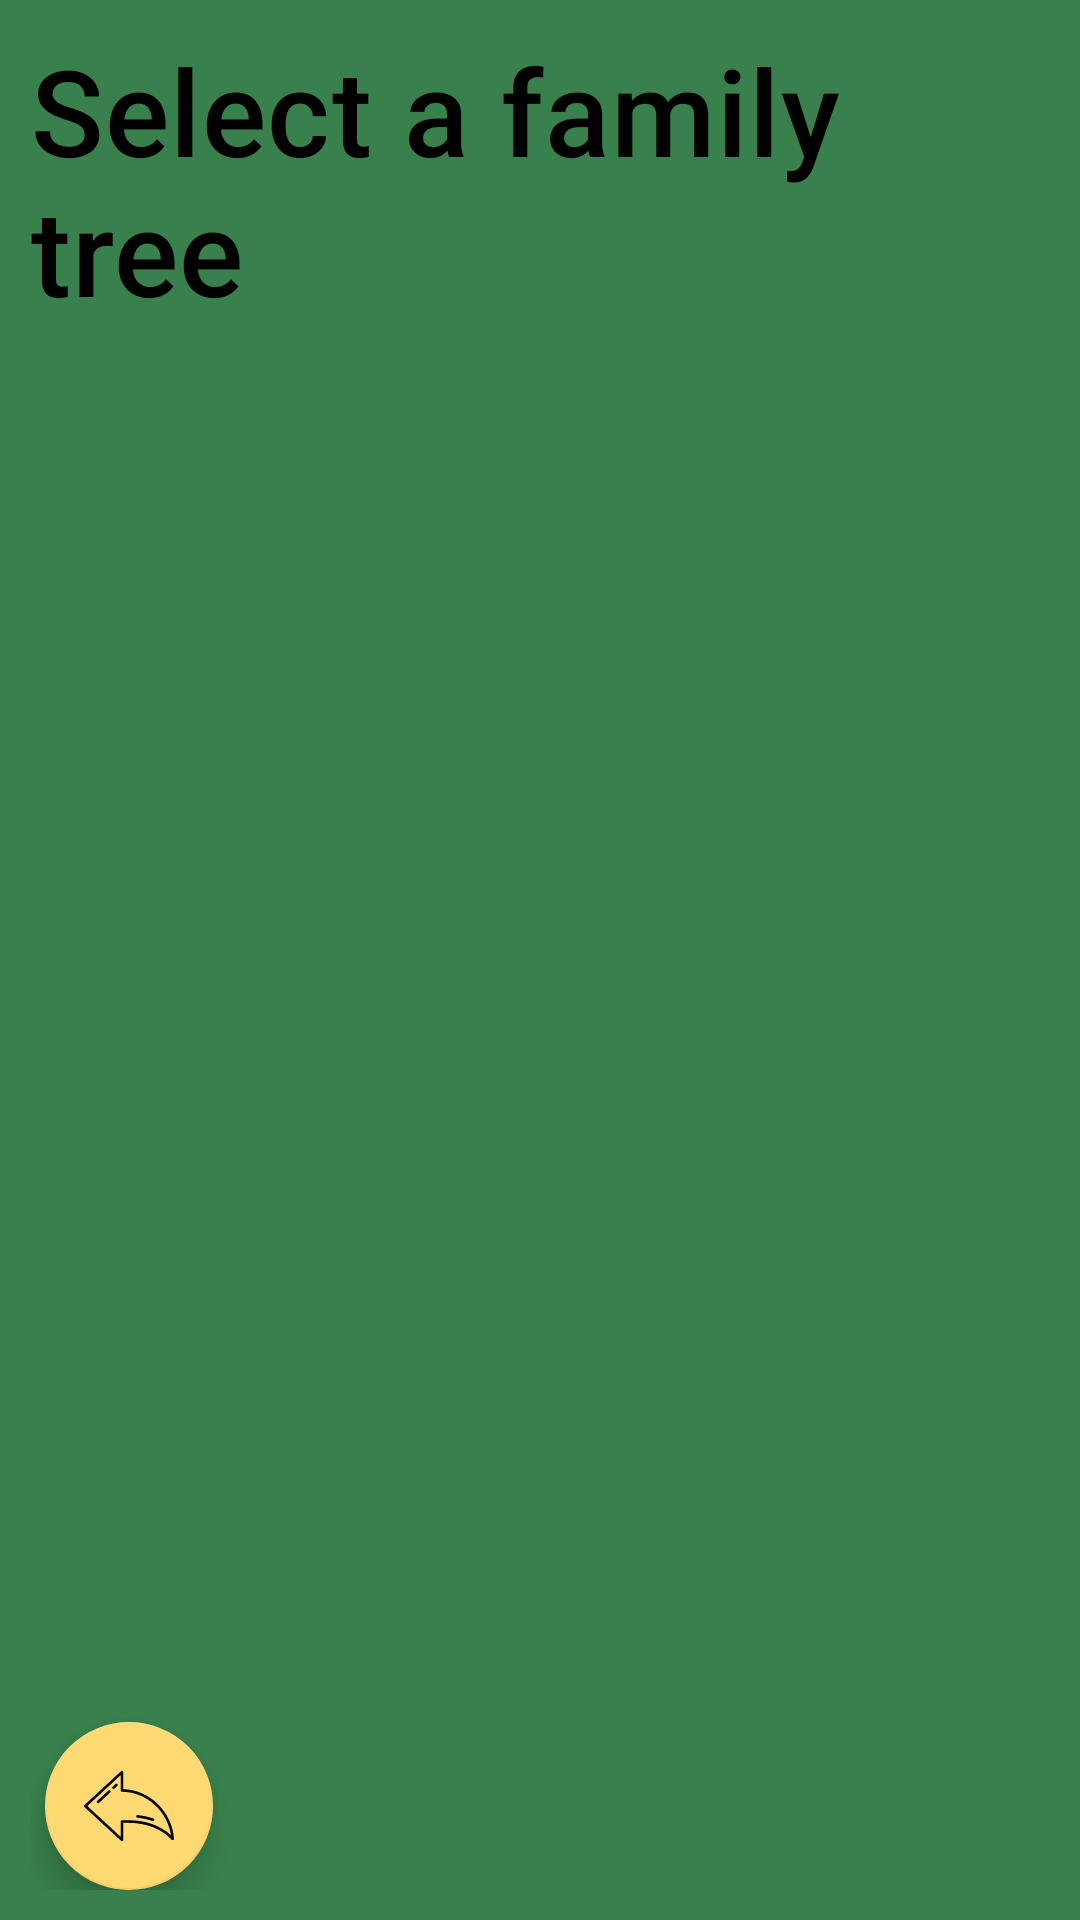

Write the Android layout XML for this screen, with the resource values it uses.
<!-- AndroidManifest.xml: application theme Theme.FamilyTree -->
<!-- res/layout/activity_load_tree.xml -->
<?xml version="1.0" encoding="utf-8"?>
<androidx.constraintlayout.widget.ConstraintLayout xmlns:android="http://schemas.android.com/apk/res/android"
	xmlns:app="http://schemas.android.com/apk/res-auto"
	xmlns:tools="http://schemas.android.com/tools"
	android:layout_width="match_parent"
	android:layout_height="match_parent"
	android:padding="@dimen/containerPadding"
	tools:context=".controllers.LoadTreeActivity">
	
	<com.google.android.material.floatingactionbutton.FloatingActionButton
		android:id="@+id/fabBackToLaunch"
		android:layout_width="wrap_content"
		android:layout_height="wrap_content"
		android:layout_marginStart="5dp"
		android:background="#00FFFFFF"
		android:clickable="true"
		app:fabSize="auto"
		app:layout_constraintBottom_toBottomOf="parent"
		app:layout_constraintStart_toStartOf="parent"
		app:maxImageSize="30dp"
		app:srcCompat="@drawable/back"
		android:contentDescription="@string/a_back_arrow" />
	
	<androidx.recyclerview.widget.RecyclerView
		android:id="@+id/recyclerTree"
		android:layout_width="wrap_content"
		android:layout_height="0dp"
		android:clipChildren="false"
		android:clipToPadding="false"
		android:layoutDirection="locale"
		android:padding="20dp"
		app:layoutManager="androidx.recyclerview.widget.GridLayoutManager"
		app:layout_constraintBottom_toBottomOf="parent"
		app:layout_constraintEnd_toEndOf="parent"
		app:layout_constraintStart_toStartOf="parent"
		app:layout_constraintTop_toBottomOf="@+id/txtSlctTree">
	
	</androidx.recyclerview.widget.RecyclerView>
	
	<TextView
		android:id="@+id/txtSlctTree"
		android:layout_width="wrap_content"
		android:layout_height="wrap_content"
		android:text="@string/select_a_family_tree"
		android:textSize="@dimen/titleSize"
		app:layout_constraintEnd_toEndOf="parent"
		app:layout_constraintStart_toStartOf="parent"
		app:layout_constraintTop_toTopOf="parent" />

</androidx.constraintlayout.widget.ConstraintLayout>
<!-- resources referenced by this layout -->
<resources>
  <dimen name="containerPadding">10dp</dimen>
  <dimen name="titleSize">40sp</dimen>
  <!-- drawable back (drawable) -->
  <vector xmlns:android="http://schemas.android.com/apk/res/android"
      android:width="510.08dp"
      android:height="510.08dp"
      android:viewportWidth="510.08"
      android:viewportHeight="510.08">
    <path
        android:fillColor="#FF000000"
        android:pathData="M416.917,242.875C363.418,190.94 294.818,161.554 223,159.64v-96.6c0,-2.979 -1.763,-5.676 -4.492,-6.87c-2.727,-1.195 -5.906,-0.662 -8.095,1.359l-208,192C0.875,250.949 0,252.947 0,255.04s0.875,4.091 2.413,5.511l208,192c1.413,1.304 3.238,1.989 5.088,1.989c1.016,0 2.04,-0.206 3.006,-0.63c2.729,-1.194 4.492,-3.891 4.492,-6.87v-96.5h28.5c101.736,0 188.943,33.946 245.556,95.584c2.162,2.353 5.578,3.078 8.508,1.808c2.932,-1.271 4.735,-4.26 4.495,-7.446C504.42,365.89 471.342,295.71 416.917,242.875zM251.5,335.54h-36c-4.142,0 -7.5,3.358 -7.5,7.5v86.87L18.557,255.04L208,80.17v86.87c0,4.142 3.358,7.5 7.5,7.5c70.606,0 138.427,28.091 190.968,79.097c46.628,45.266 76.79,103.885 86.255,166.889C433.459,365.557 348.734,335.54 251.5,335.54z"/>
    <path
        android:fillColor="#FF000000"
        android:pathData="M138.391,167.56l-63.946,59.027c-3.044,2.81 -3.234,7.555 -0.424,10.598c1.479,1.602 3.493,2.413 5.513,2.413c1.819,0 3.643,-0.658 5.085,-1.989l63.946,-59.027c3.044,-2.81 3.233,-7.555 0.424,-10.598S141.435,164.751 138.391,167.56z"/>
    <path
        android:fillColor="#FF000000"
        android:pathData="M393.935,326.173c-28.105,-9.646 -58.254,-16.297 -89.61,-19.768c-4.122,-0.453 -7.824,2.513 -8.28,6.629c-0.456,4.117 2.513,7.824 6.629,8.28c30.261,3.349 59.328,9.757 86.391,19.046c0.806,0.277 1.627,0.408 2.435,0.408c3.115,0 6.025,-1.956 7.093,-5.067C399.938,331.784 397.853,327.518 393.935,326.173z"/>
    <path
        android:fillColor="#FF000000"
        android:pathData="M178.413,130.616l-15.99,14.76c-3.044,2.81 -3.233,7.555 -0.424,10.598c1.479,1.602 3.493,2.413 5.513,2.413c1.819,0 3.643,-0.658 5.085,-1.989l15.99,-14.76c3.044,-2.81 3.234,-7.555 0.424,-10.598C186.202,127.997 181.457,127.808 178.413,130.616z"/>
  </vector>
  <string name="a_back_arrow">a back arrow</string>
  <string name="select_a_family_tree">Select a family tree</string>
  <style name="Theme.FamilyTree" parent="Theme.MaterialComponents.DayNight.DarkActionBar">
  		
  		<item name="colorPrimary">@color/Slimy_Green</item>
  		<item name="colorPrimaryVariant">@color/a700</item>
  		<item name="colorOnPrimary">@color/blackPrimary</item>
  		
  		<item name="colorSecondary">@color/Orange_Yellow_Crayola</item>
  		<item name="colorSecondaryVariant">@color/Sunglow</item>
  		<item name="colorOnSecondary">@color/black</item>
  		
  		<item name="android:statusBarColor" tools:targetApi="l">?attr/colorPrimaryVariant</item>
  		
  		
  		<item name="android:colorBackground">@color/backgroundGreen</item>
  		
  		<item name="fontFamily">sans-serif-medium</item>
  		<item name="android:letterSpacing">.01</item>
  		<item name="android:textSize">@dimen/largeFont</item>
  		<item name="android:textColor">@color/black</item>
  		
  		<item name="windowNoTitle">true</item>
  		<item name="windowActionBar">false</item>
  		<item name="windowActionBarOverlay">false</item>
  		
  		<item name="android:textColorHint">@color/hint</item>
  	
  	</style>
  <color name="Slimy_Green" b="19" g="164" hex="00a413" r="0">#00a413</color>
  <color name="a700">#00C853</color>
  <color name="blackPrimary">#EE131313</color>
  <color name="Orange_Yellow_Crayola">#FFD972</color>
  <color name="Sunglow">#FFC933</color>
  <color name="black">#FF000000</color>
  <color name="backgroundGreen">#38814C</color>
  <dimen name="largeFont">20sp</dimen>
  <color name="hint">#BFFFFFFF</color>
</resources>
